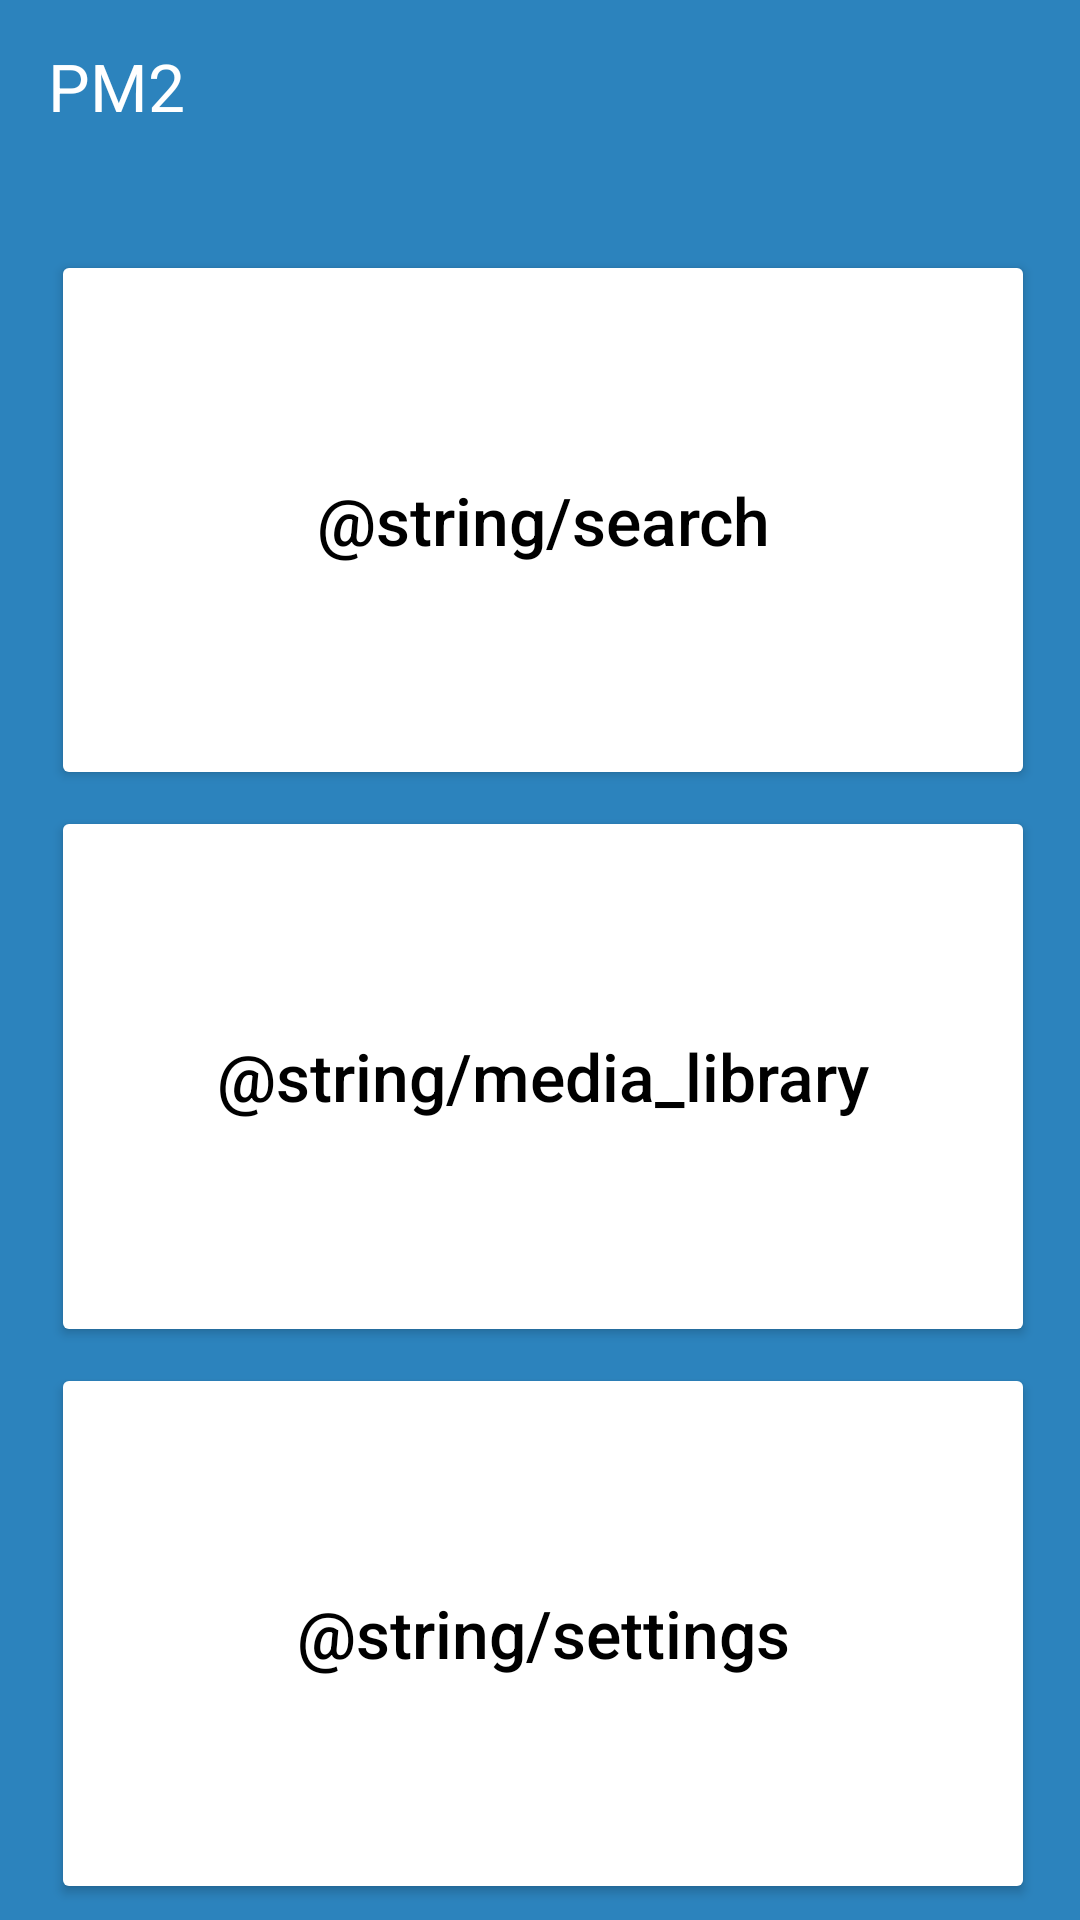

Android layout source for this screen:
<!-- AndroidManifest.xml: application theme Theme.PM2 -->
<!-- res/layout/activity_main.xml -->
<?xml version="1.0" encoding="utf-8"?>
<LinearLayout xmlns:android="http://schemas.android.com/apk/res/android"
    xmlns:app="http://schemas.android.com/apk/res-auto"
    android:layout_width="match_parent"
    android:layout_height="match_parent"
    android:background="#2C83BD">


    <LinearLayout
        android:layout_width="match_parent"
        android:layout_height="match_parent"
        android:orientation="vertical">

        <TextView
            android:layout_width="166dp"
            android:layout_height="wrap_content"
            android:layout_marginLeft="@dimen/margin_left_title"
            android:layout_marginTop="14dp"
            android:layout_marginRight="210dp"
            android:layout_marginBottom="40dp"
            android:text="@string/app_name"
            android:textColor="@color/white"
            android:textSize="@dimen/text_size">

        </TextView>

        <Button
            android:id="@+id/button1"
            android:layout_width="match_parent"
            android:layout_height="0dp"
            android:layout_marginLeft="@dimen/margin_left_others"
            android:layout_marginRight="@dimen/margin_right"
            android:layout_marginBottom="@dimen/between_buttons"
            android:layout_weight="1"
            android:backgroundTint="@color/white"
            android:text="@string/search"
            android:textAllCaps="false"
            android:textColor="@color/black"
            android:textSize="@dimen/text_size"
            app:cornerRadius="@dimen/radius"
            app:icon="@drawable/ic_vec"
            app:iconGravity="textStart"
            app:iconTint="@color/black" />

        <Button
            android:id="@+id/button2"
            android:layout_width="match_parent"
            android:layout_height="0dp"
            android:layout_marginLeft="@dimen/margin_left_others"
            android:layout_marginRight="@dimen/margin_right"
            android:layout_marginBottom="@dimen/between_buttons"
            android:layout_weight="1"
            android:backgroundTint="@color/white"
            android:text="@string/media_library"
            android:textAllCaps="false"
            android:textColor="@color/black"
            android:textSize="@dimen/text_size"
            app:cornerRadius="@dimen/radius"
            app:icon="@drawable/ic_vect"
            app:iconGravity="textStart"
            app:iconTint="@color/black" />

        <Button
            android:id="@+id/button3"
            android:layout_width="match_parent"
            android:layout_height="0dp"
            android:layout_marginLeft="@dimen/margin_left_others"
            android:layout_marginRight="@dimen/margin_right"
            android:layout_marginBottom="@dimen/between_buttons"
            android:layout_weight="1"
            android:backgroundTint="@color/white"
            android:text="@string/settings"
            android:textAllCaps="false"
            android:textColor="@color/black"
            android:textSize="@dimen/text_size"
            app:cornerRadius="@dimen/radius"
            app:icon="@drawable/ic_vector"
            app:iconGravity="textStart"
            app:iconTint="@color/black" />

    </LinearLayout>
</LinearLayout>
<!-- resources referenced by this layout -->
<resources>
  <color name="black">#000000</color>
  <color name="white">#FFFFFFFF</color>
  <dimen name="between_buttons">16px</dimen>
  <dimen name="margin_left_others">17dp</dimen>
  <dimen name="margin_left_title">16dp</dimen>
  <dimen name="margin_right">15dp</dimen>
  <dimen name="radius">16px</dimen>
  <dimen name="text_size">22sp</dimen>
  <string name="app_name">PM2</string>
  <style name="Theme.PM2" parent="Theme.MaterialComponents.DayNight.DarkActionBar">
          
          <item name="colorPrimary">@color/purple_500</item>
          <item name="colorPrimaryVariant">@color/purple_700</item>
          <item name="colorOnPrimary">@color/white</item>
          
          <item name="colorSecondary">@color/teal_200</item>
          <item name="colorSecondaryVariant">@color/teal_700</item>
          <item name="colorOnSecondary">@color/black</item>
          
          <item name="android:statusBarColor" tools:targetApi="l">?attr/colorPrimaryVariant</item>
          
      </style>
  <color name="purple_500">#FF6200EE</color>
  <color name="purple_700">#FF3700B3</color>
  <color name="teal_200">#FF03DAC5</color>
  <color name="teal_700">#FF018786</color>
</resources>
